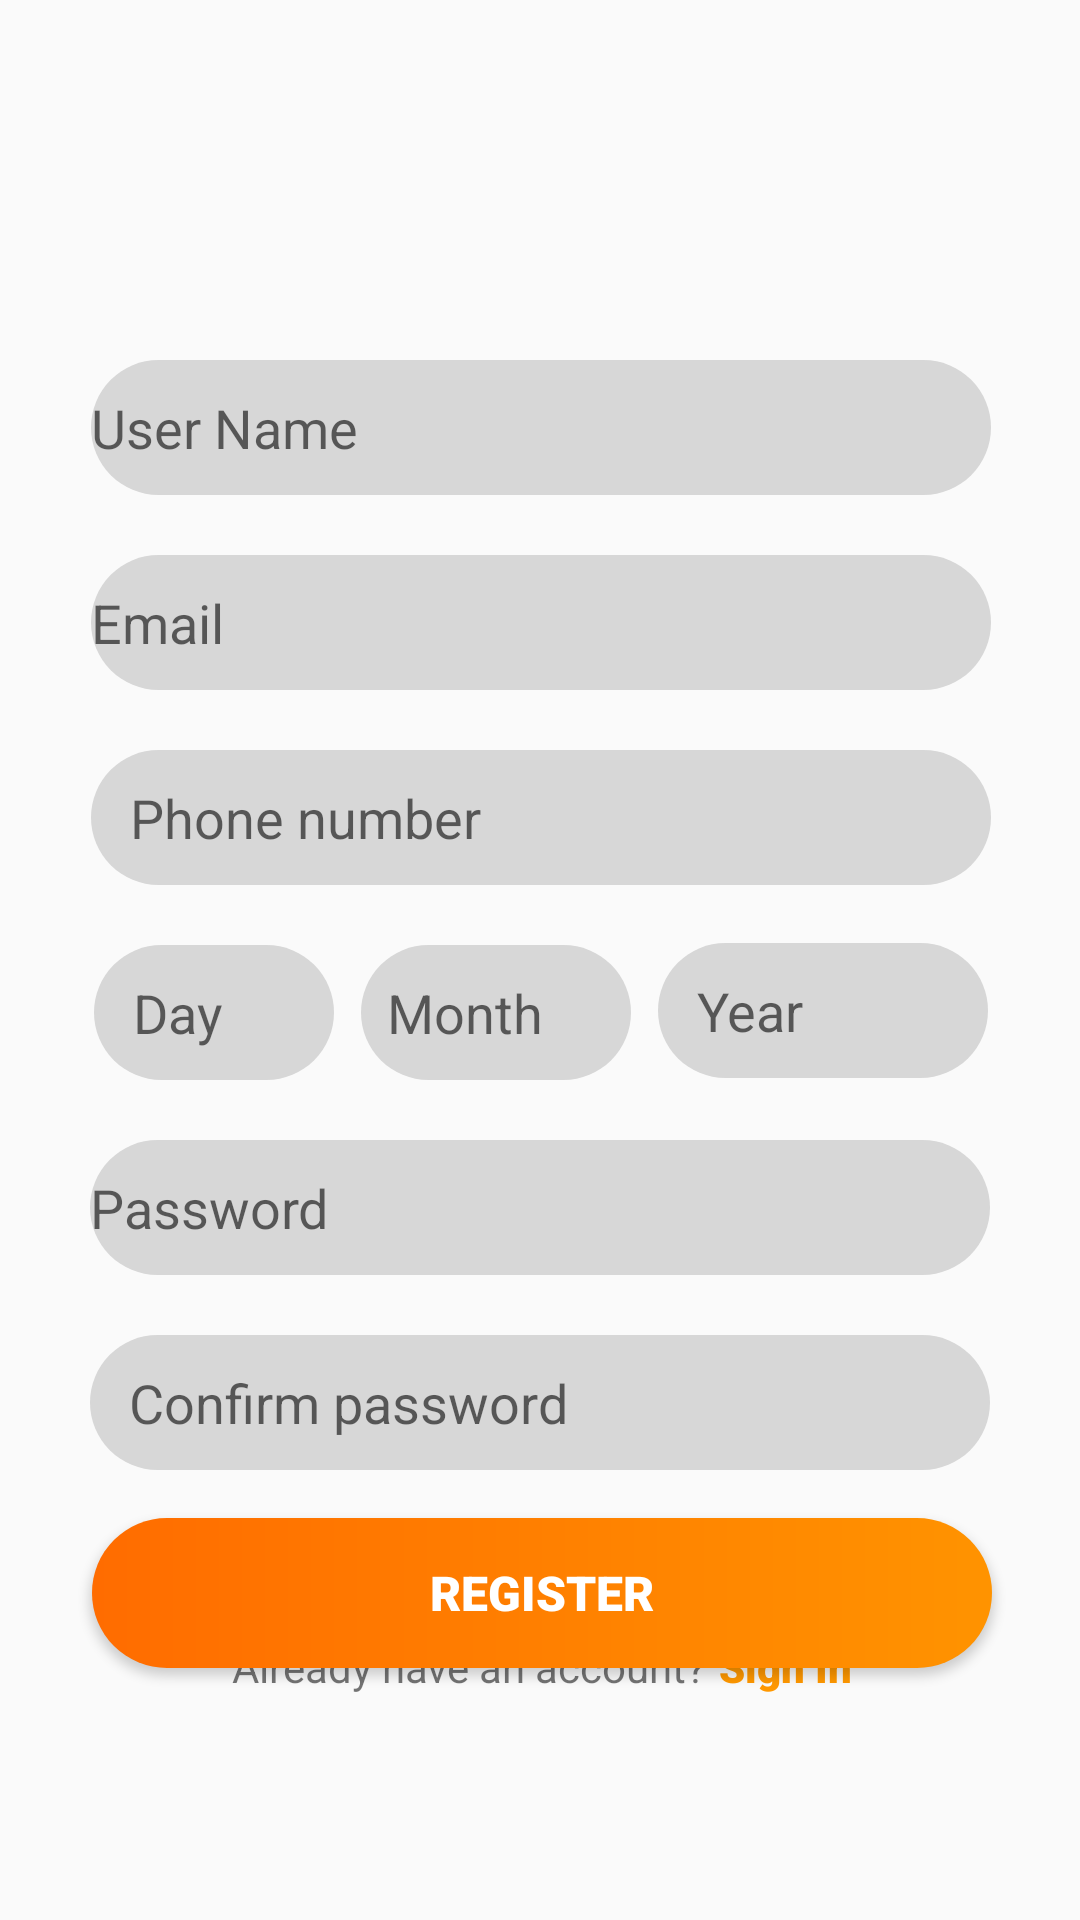

Write the Android layout XML for this screen, with the resource values it uses.
<!-- AndroidManifest.xml: application theme AppTheme -->
<!-- res/layout/activity_register.xml -->
<?xml version="1.0" encoding="utf-8"?>
<androidx.constraintlayout.widget.ConstraintLayout xmlns:android="http://schemas.android.com/apk/res/android"
    xmlns:app="http://schemas.android.com/apk/res-auto"
    xmlns:tools="http://schemas.android.com/tools"
    android:layout_width="match_parent"
    android:layout_height="match_parent"
    tools:context=".RegisterActivity">

    <TextView
        android:id="@+id/textView10"
        android:layout_width="wrap_content"
        android:layout_height="wrap_content"
        android:layout_marginTop="50dp"
        android:layout_marginBottom="603dp"
        android:fontFamily="sans-serif-black"
        android:text="Create an Account "
        android:textColor="#000000"
        android:textSize="30dp"
        app:layout_constraintBottom_toBottomOf="parent"
        app:layout_constraintEnd_toEndOf="parent"
        app:layout_constraintStart_toStartOf="parent"
        app:layout_constraintTop_toTopOf="parent" />

    <EditText
        android:id="@+id/et_username"
        android:layout_width="300dp"
        android:layout_height="45dp"
        android:layout_marginTop="120dp"
        android:layout_marginBottom="10dp"
        android:background="@drawable/round_grey"
        android:ems="10"
        android:hint="@string/user_name"
        android:inputType="textPersonName"
        app:layout_constraintBottom_toTopOf="@+id/et_email"
        app:layout_constraintEnd_toEndOf="parent"
        app:layout_constraintHorizontal_bias="0.504"
        app:layout_constraintStart_toStartOf="parent"
        app:layout_constraintTop_toTopOf="parent" />

    <EditText
        android:id="@+id/et_email"
        android:layout_width="300dp"
        android:layout_height="45dp"
        android:layout_marginTop="10dp"
        android:layout_marginBottom="10dp"
        android:background="@drawable/round_grey"
        android:ems="10"

        android:hint="@string/email"
        android:inputType="textEmailAddress"
        app:layout_constraintBottom_toTopOf="@+id/phone"
        app:layout_constraintEnd_toEndOf="@+id/et_username"
        app:layout_constraintStart_toStartOf="@+id/et_username"
        app:layout_constraintTop_toBottomOf="@+id/et_username" />

    <EditText
        android:id="@+id/phone"
        android:layout_width="300dp"
        android:layout_height="45dp"
        android:layout_marginTop="10dp"
        android:layout_marginBottom="10dp"
        android:background="@drawable/round_grey"
        android:ems="10"
        android:hint="   Phone number"
        android:inputType="phone"
        app:layout_constraintBottom_toTopOf="@+id/day"
        app:layout_constraintEnd_toEndOf="@+id/et_email"
        app:layout_constraintStart_toStartOf="@+id/et_email"
        app:layout_constraintTop_toBottomOf="@+id/et_email" />

    <EditText
        android:id="@+id/day"
        android:layout_width="80dp"
        android:layout_height="45dp"
        android:layout_marginTop="10dp"
        android:layout_marginEnd="4dp"
        android:layout_marginBottom="10dp"
        android:background="@drawable/round_grey"
        android:ems="10"
        android:hint="   Day"
        android:inputType="date"
        app:layout_constraintBottom_toTopOf="@+id/et_password"
        app:layout_constraintEnd_toStartOf="@+id/month"
        app:layout_constraintStart_toStartOf="@+id/phone"
        app:layout_constraintTop_toBottomOf="@+id/phone" />

    <EditText
        android:id="@+id/month"
        android:layout_width="90dp"
        android:layout_height="45dp"
        android:layout_marginStart="4dp"
        android:layout_marginTop="10dp"
        android:layout_marginEnd="4dp"
        android:layout_marginBottom="10dp"
        android:background="@drawable/round_grey"
        android:ems="10"
        android:hint="  Month"
        android:inputType="date"
        app:layout_constraintBottom_toTopOf="@+id/et_password"
        app:layout_constraintEnd_toStartOf="@+id/year"
        app:layout_constraintStart_toEndOf="@+id/day"
        app:layout_constraintTop_toBottomOf="@+id/phone" />

    <EditText
        android:id="@+id/year"
        android:layout_width="110dp"
        android:layout_height="45dp"
        android:layout_marginStart="4dp"
        android:layout_marginTop="10dp"
        android:layout_marginBottom="10dp"
        android:background="@drawable/round_grey"
        android:ems="10"
        android:hint="   Year"
        android:inputType="date"
        app:layout_constraintBottom_toTopOf="@+id/et_password"
        app:layout_constraintEnd_toEndOf="@+id/phone"
        app:layout_constraintStart_toEndOf="@+id/month"
        app:layout_constraintTop_toBottomOf="@+id/phone"
        app:layout_constraintVertical_bias="0.473" />

    <EditText
        android:id="@+id/et_password"
        android:layout_width="300dp"
        android:layout_height="45dp"
        android:layout_marginTop="10dp"
        android:layout_marginBottom="10dp"
        android:background="@drawable/round_grey"
        android:ems="10"
        android:hint="@string/password"
        android:inputType="textPassword"
        app:layout_constraintBottom_toTopOf="@+id/confirm_password"
        app:layout_constraintEnd_toEndOf="@+id/year"
        app:layout_constraintStart_toStartOf="@+id/phone"
        app:layout_constraintTop_toBottomOf="@+id/day" />

    <EditText
        android:id="@+id/confirm_password"
        android:layout_width="300dp"
        android:layout_height="45dp"
        android:layout_marginTop="20dp"
        android:background="@drawable/round_grey"
        android:ems="10"
        android:hint="   Confirm password"
        android:inputType="textPassword"
        app:layout_constraintEnd_toEndOf="@+id/et_password"
        app:layout_constraintStart_toStartOf="@+id/et_password"
        app:layout_constraintTop_toBottomOf="@+id/et_password" />

    <Button
        android:id="@+id/btn_register"
        android:layout_width="300dp"
        android:layout_height="50dp"
        android:layout_marginTop="16dp"
        android:background="@drawable/round_orange_yellow"
        android:fontFamily="sans-serif-black"
        android:text="@string/register"
        android:textColor="#FFFFFF"
        android:textSize="16dp"
        app:layout_constraintEnd_toEndOf="parent"
        app:layout_constraintHorizontal_bias="0.513"
        app:layout_constraintStart_toStartOf="parent"
        app:layout_constraintTop_toBottomOf="@+id/confirm_password" />

    <TextView
        android:id="@+id/already_have_acc"
        android:layout_width="wrap_content"
        android:layout_height="wrap_content"
        android:layout_marginStart="50dp"
        android:layout_marginTop="70dp"
        android:layout_marginEnd="2dp"
        android:layout_marginBottom="75dp"
        android:text="Already have an account?"
        app:layout_constraintBottom_toBottomOf="parent"
        app:layout_constraintEnd_toStartOf="@+id/have_acc"
        app:layout_constraintStart_toStartOf="@+id/btn_register"
        app:layout_constraintTop_toBottomOf="@+id/btn_register"
        app:layout_constraintVertical_bias="1.0" />

    <TextView
        android:id="@+id/have_acc"
        android:layout_width="wrap_content"
        android:layout_height="wrap_content"
        android:layout_marginStart="2dp"
        android:layout_marginTop="70dp"
        android:layout_marginEnd="50dp"
        android:layout_marginBottom="75dp"
        android:fontFamily="sans-serif-black"
        android:text="Sign In"
        android:textColor="#FF9800"
        app:layout_constraintBottom_toBottomOf="parent"
        app:layout_constraintEnd_toEndOf="@+id/btn_register"
        app:layout_constraintStart_toEndOf="@+id/already_have_acc"
        app:layout_constraintTop_toBottomOf="@+id/btn_register"
        app:layout_constraintVertical_bias="1.0" />

</androidx.constraintlayout.widget.ConstraintLayout>
<!-- resources referenced by this layout -->
<resources>
  <!-- drawable round_grey (drawable) -->
  <?xml version="1.0" encoding="utf-8"?>
  <shape xmlns:android="http://schemas.android.com/apk/res/android" android:shape="rectangle">
      <solid android:color="#D7D7D7">
  
      </solid>
      <corners android:radius="200dp">
  
      </corners>
  </shape>
  <!-- drawable round_orange_yellow (drawable) -->
  <?xml version="1.0" encoding="utf-8"?>
  <shape xmlns:android="http://schemas.android.com/apk/res/android" android:shape="rectangle">
      <gradient android:startColor="#FF6C00" android:endColor="#FF9300">
  
      </gradient>
      <corners android:radius="200dp">
  
      </corners>
  </shape>
  <string name="email"> Email</string>
  <string name="password"> Password</string>
  <string name="register"> Register</string>
  <string name="user_name"> User Name</string>
  <style name="AppTheme" parent="Theme.AppCompat.Light.NoActionBar">
          
          <item name="colorPrimary">@color/colorPrimary</item>
          <item name="colorPrimaryDark">@color/colorPrimaryDark</item>
          <item name="colorAccent">@color/colorAccent</item>
      </style>
  <!-- not gathered from this repository: default colours our renderer supplied (Android Studio template values) -->
  <color name="colorPrimary">#FF6200EE</color>
  <color name="colorPrimaryDark">#FF3700B3</color>
  <color name="colorAccent">#FF03DAC5</color>
</resources>
